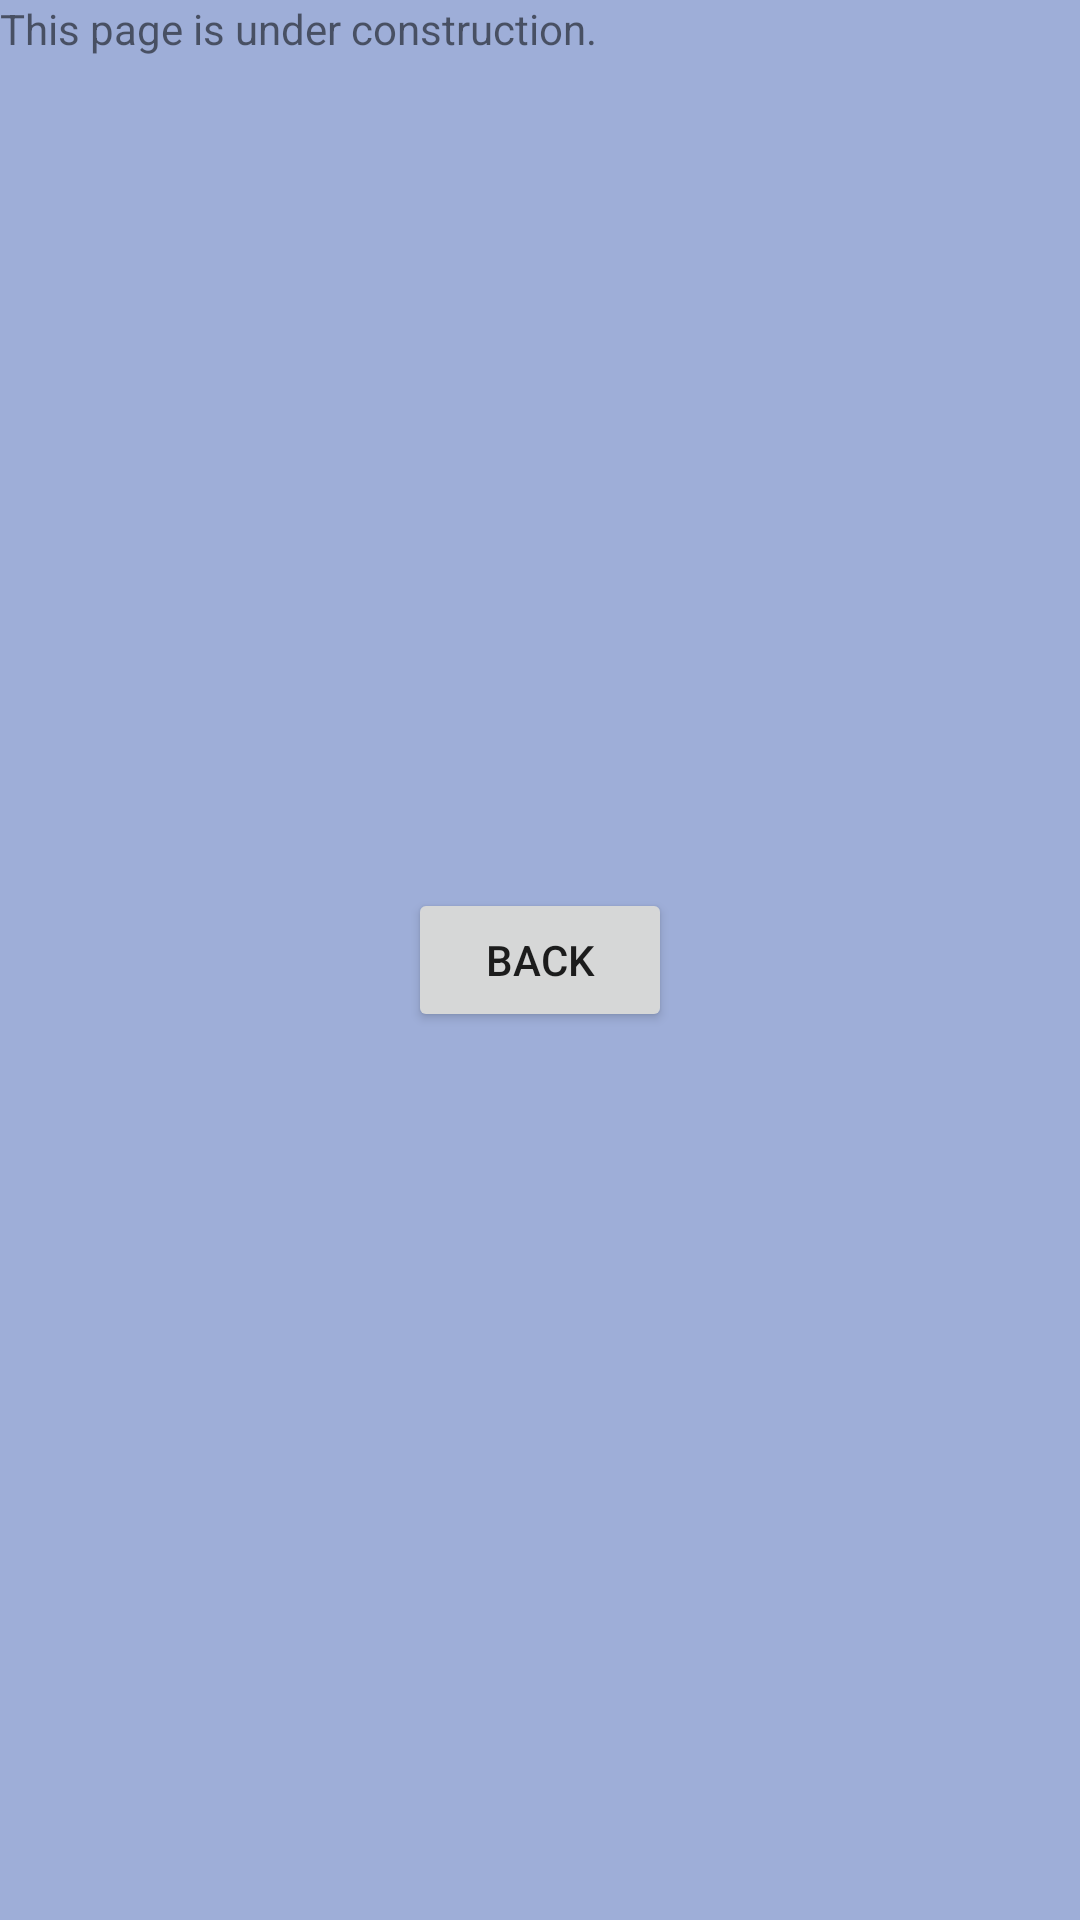

Here is an Android app screen rendered from its layout file. Give the layout XML and the strings, colors and styles it references.
<!-- AndroidManifest.xml: application theme Theme.Audio -->
<!-- res/layout/family_group.xml -->
<?xml version="1.0" encoding="utf-8"?>
<androidx.constraintlayout.widget.ConstraintLayout xmlns:android="http://schemas.android.com/apk/res/android"
    xmlns:app="http://schemas.android.com/apk/res-auto"
    xmlns:tools="http://schemas.android.com/tools"
    android:layout_width="match_parent"
    android:layout_height="match_parent"
    android:background="@color/purple_100">

    <TextView
        android:id="@+id/textView3"
        android:layout_width="wrap_content"
        android:layout_height="wrap_content"
        android:text="@string/underConstruction"
        tools:layout_editor_absoluteX="105dp"
        tools:layout_editor_absoluteY="65dp" />

    <Button
        android:id="@+id/backButton2"
        android:layout_width="wrap_content"
        android:layout_height="wrap_content"
        android:text="Back"
        app:layout_constraintBottom_toBottomOf="parent"
        app:layout_constraintEnd_toEndOf="parent"
        app:layout_constraintStart_toStartOf="parent"
        app:layout_constraintTop_toTopOf="parent" />
</androidx.constraintlayout.widget.ConstraintLayout>
<!-- resources referenced by this layout -->
<resources>
  <color name="purple_100">#9eaed8</color>
  <string name="underConstruction">This page is under construction.</string>
  <style name="Theme.Audio" parent="Theme.MaterialComponents.DayNight.DarkActionBar">
          
          <item name="colorPrimary">@color/purple_900</item>
          <item name="colorPrimaryVariant">@color/black</item>
          <item name="colorOnPrimary">@color/tan</item>
          
          <item name="colorSecondary">@color/tan</item>
          <item name="colorSecondaryVariant">@color/black</item>
          <item name="colorOnSecondary">@color/black</item>
          
          <item name="android:statusBarColor">?attr/colorPrimaryVariant</item>
          
          <item name="colorOnBackground">@color/purple_100</item>
      </style>
  <color name="purple_900">#9165B0</color>
  <color name="black">#FF000000</color>
  <color name="tan">#fce9d8</color>
</resources>
